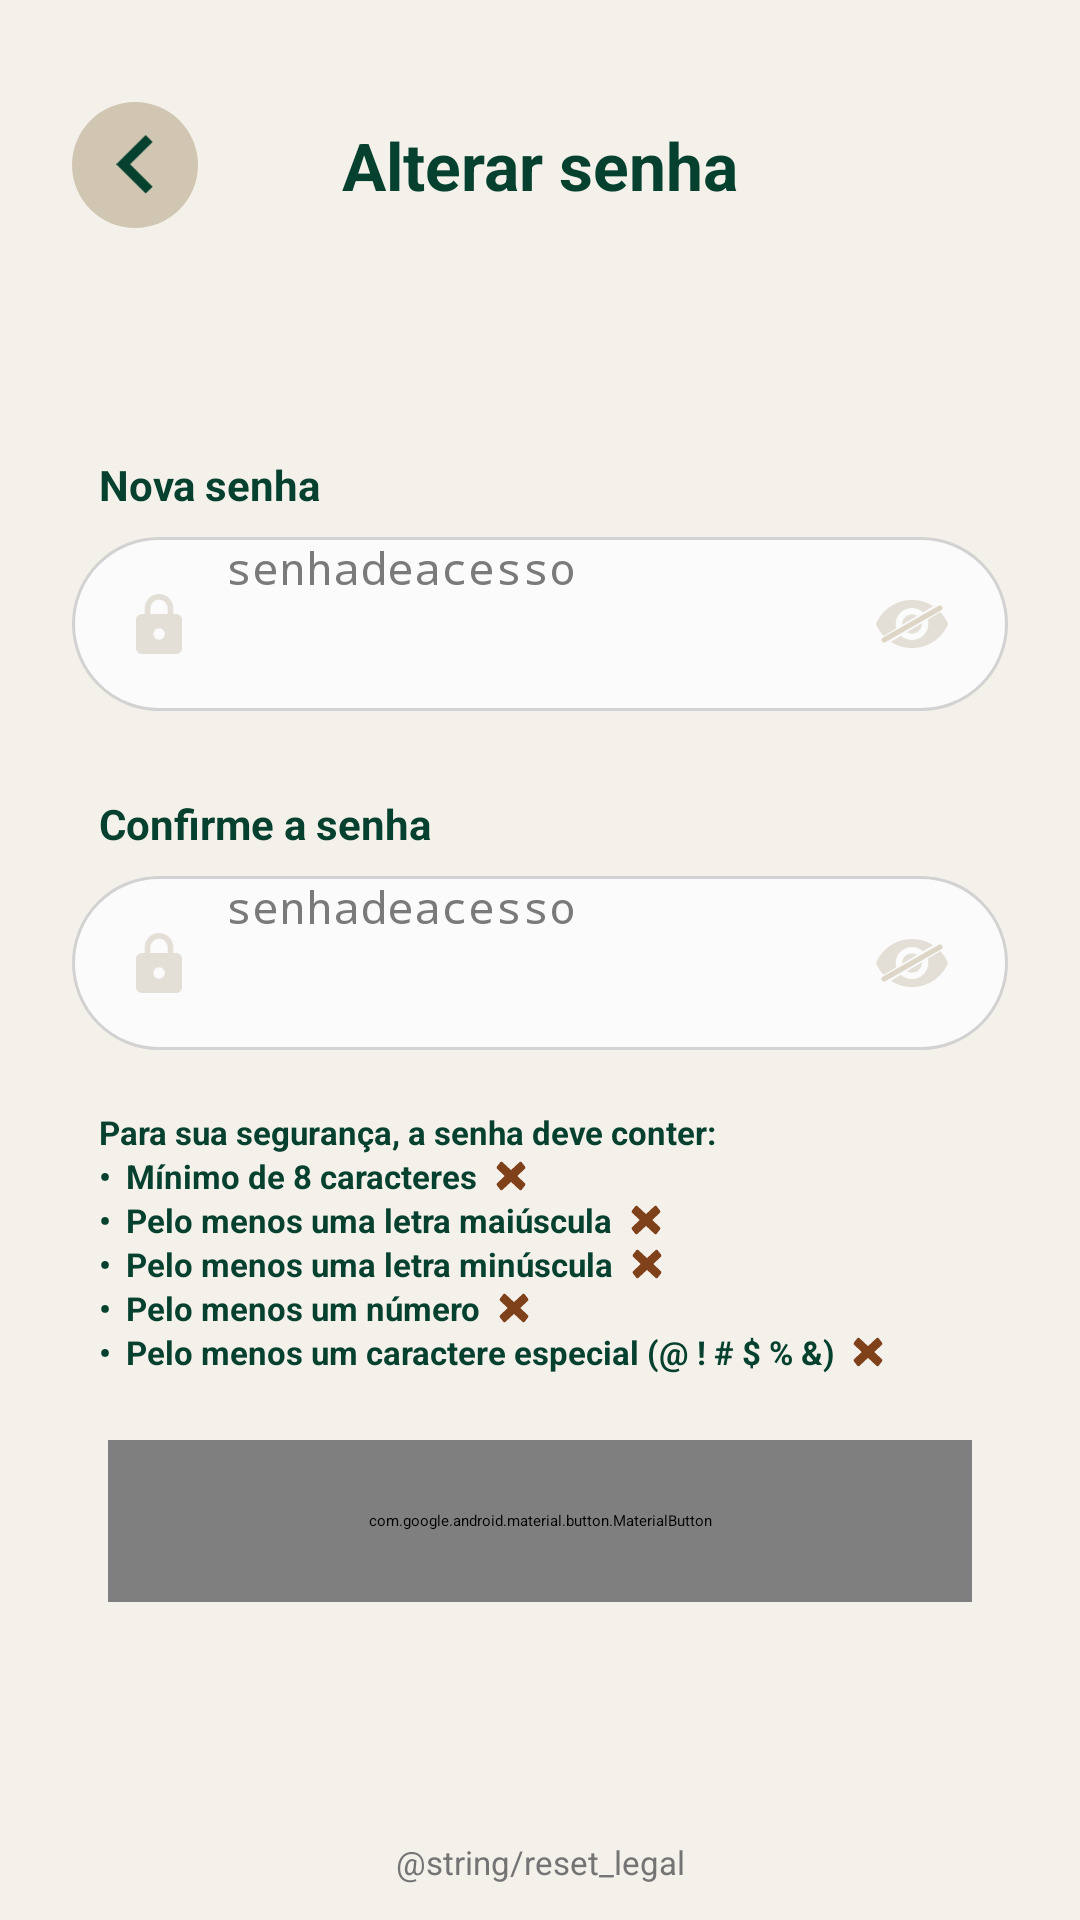

Here is an Android app screen rendered from its layout file. Give the layout XML and the strings, colors and styles it references.
<!-- AndroidManifest.xml: application theme Theme.Argosapp -->
<!-- res/layout/fragment_profile_password_reset_change_password.xml -->
<?xml version="1.0" encoding="utf-8"?>
<ScrollView xmlns:android="http://schemas.android.com/apk/res/android"
    xmlns:app="http://schemas.android.com/apk/res-auto"
    android:layout_width="match_parent" android:layout_height="match_parent"
    android:fillViewport="true" android:background="@color/argos_background">
    <LinearLayout android:layout_width="match_parent" android:layout_height="wrap_content"
        android:orientation="vertical" android:paddingBottom="12dp">
        <FrameLayout android:layout_width="match_parent" android:layout_height="110dp">
            <ImageButton android:id="@+id/backButton" android:layout_width="42dp" android:layout_height="42dp"
                android:layout_gravity="center_vertical|start" android:layout_marginStart="24dp" android:background="@drawable/screen_back_button" android:contentDescription="Voltar" android:padding="11dp" android:scaleType="fitCenter" android:src="@drawable/go_back" />
            <TextView android:layout_width="wrap_content" android:layout_height="wrap_content" android:textColor="@color/argos_green" android:textSize="22sp" android:textStyle="bold" android:layout_gravity="center" android:text="Alterar senha" />
        </FrameLayout>
        <Space android:layout_width="1dp" android:layout_height="42dp" />
        <TextView android:layout_width="match_parent" android:layout_height="wrap_content" android:textColor="@color/argos_green" android:textSize="14sp" android:textStyle="bold" android:layout_marginStart="33dp" android:text="Nova senha" />
        <LinearLayout android:layout_width="match_parent" android:layout_height="58dp"
            android:layout_marginStart="24dp" android:layout_marginEnd="24dp" android:layout_marginTop="8dp" android:background="@drawable/screen_input_surface" android:gravity="center_vertical" android:orientation="horizontal" android:paddingStart="19dp" android:paddingEnd="8dp">
            <ImageView android:layout_width="20dp" android:layout_height="20dp" android:contentDescription="@null" android:src="@drawable/lock_icon" />
            <EditText android:id="@+id/newPasswordInput" android:layout_width="0dp" android:layout_height="match_parent" android:background="@null" android:singleLine="true" android:paddingStart="12dp" android:textColor="@color/argos_green" android:textColorHint="@color/argos_placeholder" android:textSize="15sp" android:layout_weight="1" android:hint="senhadeacesso"
                android:inputType="textPassword" />
            <ImageButton android:id="@+id/newPasswordVisibilityButton" android:layout_width="48dp" android:layout_height="48dp" android:background="@android:color/transparent" android:contentDescription="Mostrar senha" android:padding="12dp" android:scaleType="fitCenter" android:src="@drawable/closed_eye_icon" />
        </LinearLayout>
        <TextView android:layout_width="match_parent" android:layout_height="wrap_content"
            android:layout_marginStart="33dp" android:layout_marginTop="28dp" android:text="Confirme a senha" android:textColor="@color/argos_green" android:textSize="14sp" android:textStyle="bold" />
        <LinearLayout android:layout_width="match_parent" android:layout_height="58dp"
            android:layout_marginStart="24dp" android:layout_marginEnd="24dp" android:layout_marginTop="8dp" android:background="@drawable/screen_input_surface" android:gravity="center_vertical" android:orientation="horizontal" android:paddingStart="19dp" android:paddingEnd="8dp">
            <ImageView android:layout_width="20dp" android:layout_height="20dp" android:contentDescription="@null" android:src="@drawable/lock_icon" />
            <EditText android:id="@+id/passwordConfirmationInput" android:layout_width="0dp" android:layout_height="match_parent" android:background="@null" android:singleLine="true" android:paddingStart="12dp" android:textColor="@color/argos_green" android:textColorHint="@color/argos_placeholder" android:textSize="15sp" android:layout_weight="1" android:hint="senhadeacesso"
                android:inputType="textPassword" />
            <ImageButton android:id="@+id/passwordConfirmationVisibilityButton" android:layout_width="48dp" android:layout_height="48dp" android:background="@android:color/transparent" android:contentDescription="Mostrar senha" android:padding="12dp" android:scaleType="fitCenter" android:src="@drawable/closed_eye_icon" />
        </LinearLayout>
        <LinearLayout android:layout_width="match_parent" android:layout_height="wrap_content"
            android:layout_marginStart="33dp" android:layout_marginEnd="24dp" android:layout_marginTop="20dp"
            android:orientation="vertical">
            <TextView android:layout_width="match_parent" android:layout_height="wrap_content"
                android:text="Para sua segurança, a senha deve conter:" android:textColor="@color/argos_green" android:textSize="11sp" android:textStyle="bold" />
            <LinearLayout android:layout_width="match_parent" android:layout_height="wrap_content" android:gravity="center_vertical" android:orientation="horizontal">
                <TextView android:layout_width="wrap_content" android:layout_height="wrap_content" android:text="•" android:textColor="@color/argos_green" android:textSize="11sp" android:textStyle="bold" />
                <TextView android:layout_width="wrap_content" android:layout_height="wrap_content" android:paddingStart="5dp" android:text="Mínimo de 8 caracteres" android:textColor="@color/argos_green" android:textSize="11sp" android:textStyle="bold" />
                <ImageView android:id="@+id/criteriaLengthIcon" android:layout_width="10dp" android:layout_height="10dp" android:layout_marginStart="6dp" android:contentDescription="@string/password_criterion_pending" android:src="@drawable/negative_icon" />
            </LinearLayout>
            <LinearLayout android:layout_width="match_parent" android:layout_height="wrap_content" android:gravity="center_vertical" android:orientation="horizontal">
                <TextView android:layout_width="wrap_content" android:layout_height="wrap_content" android:text="•" android:textColor="@color/argos_green" android:textSize="11sp" android:textStyle="bold" />
                <TextView android:layout_width="wrap_content" android:layout_height="wrap_content" android:paddingStart="5dp" android:text="Pelo menos uma letra maiúscula" android:textColor="@color/argos_green" android:textSize="11sp" android:textStyle="bold" />
                <ImageView android:id="@+id/criteriaCapitalIcon" android:layout_width="10dp" android:layout_height="10dp" android:layout_marginStart="6dp" android:contentDescription="@string/password_criterion_pending" android:src="@drawable/negative_icon" />
            </LinearLayout>
            <LinearLayout android:layout_width="match_parent" android:layout_height="wrap_content" android:gravity="center_vertical" android:orientation="horizontal">
                <TextView android:layout_width="wrap_content" android:layout_height="wrap_content" android:text="•" android:textColor="@color/argos_green" android:textSize="11sp" android:textStyle="bold" />
                <TextView android:layout_width="wrap_content" android:layout_height="wrap_content" android:paddingStart="5dp" android:text="Pelo menos uma letra minúscula" android:textColor="@color/argos_green" android:textSize="11sp" android:textStyle="bold" />
                <ImageView android:id="@+id/criteriaLowercaseIcon" android:layout_width="10dp" android:layout_height="10dp" android:layout_marginStart="6dp" android:contentDescription="@string/password_criterion_pending" android:src="@drawable/negative_icon" />
            </LinearLayout>
            <LinearLayout android:layout_width="match_parent" android:layout_height="wrap_content" android:gravity="center_vertical" android:orientation="horizontal">
                <TextView android:layout_width="wrap_content" android:layout_height="wrap_content" android:text="•" android:textColor="@color/argos_green" android:textSize="11sp" android:textStyle="bold" />
                <TextView android:layout_width="wrap_content" android:layout_height="wrap_content" android:paddingStart="5dp" android:text="Pelo menos um número" android:textColor="@color/argos_green" android:textSize="11sp" android:textStyle="bold" />
                <ImageView android:id="@+id/criteriaNumericIcon" android:layout_width="10dp" android:layout_height="10dp" android:layout_marginStart="6dp" android:contentDescription="@string/password_criterion_pending" android:src="@drawable/negative_icon" />
            </LinearLayout>
            <LinearLayout android:layout_width="match_parent" android:layout_height="wrap_content" android:gravity="center_vertical" android:orientation="horizontal">
                <TextView android:layout_width="wrap_content" android:layout_height="wrap_content" android:text="•" android:textColor="@color/argos_green" android:textSize="11sp" android:textStyle="bold" />
                <TextView android:layout_width="wrap_content" android:layout_height="wrap_content" android:paddingStart="5dp" android:text="Pelo menos um caractere especial (@ ! # $ % &amp;)" android:textColor="@color/argos_green" android:textSize="11sp" android:textStyle="bold" />
                <ImageView android:id="@+id/criteriaSpecialIcon" android:layout_width="10dp" android:layout_height="10dp" android:layout_marginStart="6dp" android:contentDescription="@string/password_criterion_pending" android:src="@drawable/negative_icon" />
            </LinearLayout>
        </LinearLayout>
        <com.google.android.material.button.MaterialButton android:id="@+id/changePasswordButton" style="@style/Widget.Material3.Button" app:backgroundTint="@color/argos_green" app:cornerRadius="28dp" android:insetTop="0dp" android:insetBottom="0dp" android:minHeight="0dp" android:stateListAnimator="@null" android:textAllCaps="false" android:textColor="@android:color/white" android:textSize="16sp" android:textStyle="bold"
            android:layout_width="match_parent" android:layout_height="54dp"
            android:layout_marginStart="36dp" android:layout_marginEnd="36dp" android:layout_marginTop="22dp"
            android:text="Salvar nova senha" />
        <Space android:layout_width="1dp" android:layout_height="0dp" android:layout_weight="1" />
        <TextView android:layout_width="match_parent" android:layout_height="wrap_content" android:gravity="center" android:textColor="@color/argos_muted" android:textSize="11sp" android:paddingHorizontal="55dp" android:text="@string/reset_legal" />
    </LinearLayout>
</ScrollView>
<!-- resources referenced by this layout -->
<resources>
  <color name="argos_background">#FFF4F1EB</color>
  <color name="argos_green">#FF06412F</color>
  <color name="argos_muted">#FF747474</color>
  <color name="argos_placeholder">#FF7A7A7A</color>
  <!-- drawable go_back (drawable) -->
  <vector xmlns:android="http://schemas.android.com/apk/res/android"
      android:width="15dp"
      android:height="24dp"
      android:viewportWidth="15"
      android:viewportHeight="24">
    <path
        android:pathData="M14.53,20.651L5.549,11.712L14.53,2.752L11.765,0L0,11.712L11.765,23.423L14.53,20.651Z"
        android:fillColor="#06412F"/>
  </vector>
  <!-- drawable lock_icon (drawable) -->
  <vector xmlns:android="http://schemas.android.com/apk/res/android"
      android:width="16dp"
      android:height="21dp"
      android:viewportWidth="16"
      android:viewportHeight="21">
    <path
        android:pathData="M8,16C8.53,16 9.039,15.789 9.414,15.414C9.789,15.039 10,14.53 10,14C10,12.89 9.1,12 8,12C7.47,12 6.961,12.211 6.586,12.586C6.211,12.961 6,13.47 6,14C6,14.53 6.211,15.039 6.586,15.414C6.961,15.789 7.47,16 8,16ZM14,7C14.53,7 15.039,7.211 15.414,7.586C15.789,7.961 16,8.47 16,9V19C16,19.53 15.789,20.039 15.414,20.414C15.039,20.789 14.53,21 14,21H2C1.47,21 0.961,20.789 0.586,20.414C0.211,20.039 0,19.53 0,19V9C0,7.89 0.9,7 2,7H3V5C3,3.674 3.527,2.402 4.464,1.464C5.402,0.527 6.674,0 8,0C8.657,0 9.307,0.129 9.913,0.381C10.52,0.632 11.071,1 11.535,1.464C12,1.929 12.368,2.48 12.619,3.087C12.871,3.693 13,4.343 13,5V7H14ZM8,2C7.204,2 6.441,2.316 5.879,2.879C5.316,3.441 5,4.204 5,5V7H11V5C11,4.204 10.684,3.441 10.121,2.879C9.559,2.316 8.796,2 8,2Z"
        android:fillColor="@color/argos_icon"
        android:fillAlpha="0.71"/>
  </vector>
  <!-- drawable negative_icon (drawable) -->
  <vector xmlns:android="http://schemas.android.com/apk/res/android"
      android:width="8dp"
      android:height="8dp"
      android:viewportWidth="8"
      android:viewportHeight="8">
    <path
        android:pathData="M1.7737,0.3423L7.6358,5.8474A0.5226,0.4763 85.5468,0 1,7.6932 6.5843L6.8987,7.6051A0.5226,0.4763 85.5468,0 1,6.2271 7.6574L0.365,2.1523A0.5226,0.4763 85.5468,0 1,0.3076 1.4155L1.1021,0.3946A0.5226,0.4763 85.5468,0 1,1.7737 0.3423z"
        android:fillColor="#7F411A"/>
    <path
        android:pathData="M0.3645,5.8476L6.2264,0.3422A0.5226,0.4763 94.4509,0 1,6.898 0.3945L7.6925,1.4153A0.5226,0.4763 94.4509,0 1,7.6352 2.1522L1.7732,7.6576A0.5226,0.4763 94.4509,0 1,1.1017 7.6053L0.3071,6.5845A0.5226,0.4763 94.4509,0 1,0.3645 5.8476z"
        android:fillColor="#7F411A"/>
  </vector>
  <!-- drawable screen_back_button (drawable) -->
  <shape xmlns:android="http://schemas.android.com/apk/res/android" android:shape="oval">
      <solid android:color="#FFD0C6B2" />
  </shape>
  <!-- drawable screen_input_surface (drawable) -->
  <selector xmlns:android="http://schemas.android.com/apk/res/android">
      <item android:state_enabled="false">
          <shape android:shape="rectangle">
              <solid android:color="@color/argos_disabled_surface" />
              <stroke android:width="1dp" android:color="@color/argos_border" />
              <corners android:radius="30dp" />
          </shape>
      </item>
      <item>
          <shape android:shape="rectangle">
              <solid android:color="#FFFBFBFB" />
              <stroke android:width="1dp" android:color="@color/argos_border" />
              <corners android:radius="30dp" />
          </shape>
      </item>
  </selector>
  <color name="argos_icon">#FFD9D3C8</color>
  <color name="argos_transparent">#00000000</color>
  <color name="argos_eye_slash_background">#FFFAFAFA</color>
  <color name="argos_eye_slash_secondary">#FFDDD6C7</color>
  <color name="argos_disabled_surface">#FFE6E6E6</color>
  <color name="argos_border">#FFD2D2D2</color>
</resources>
